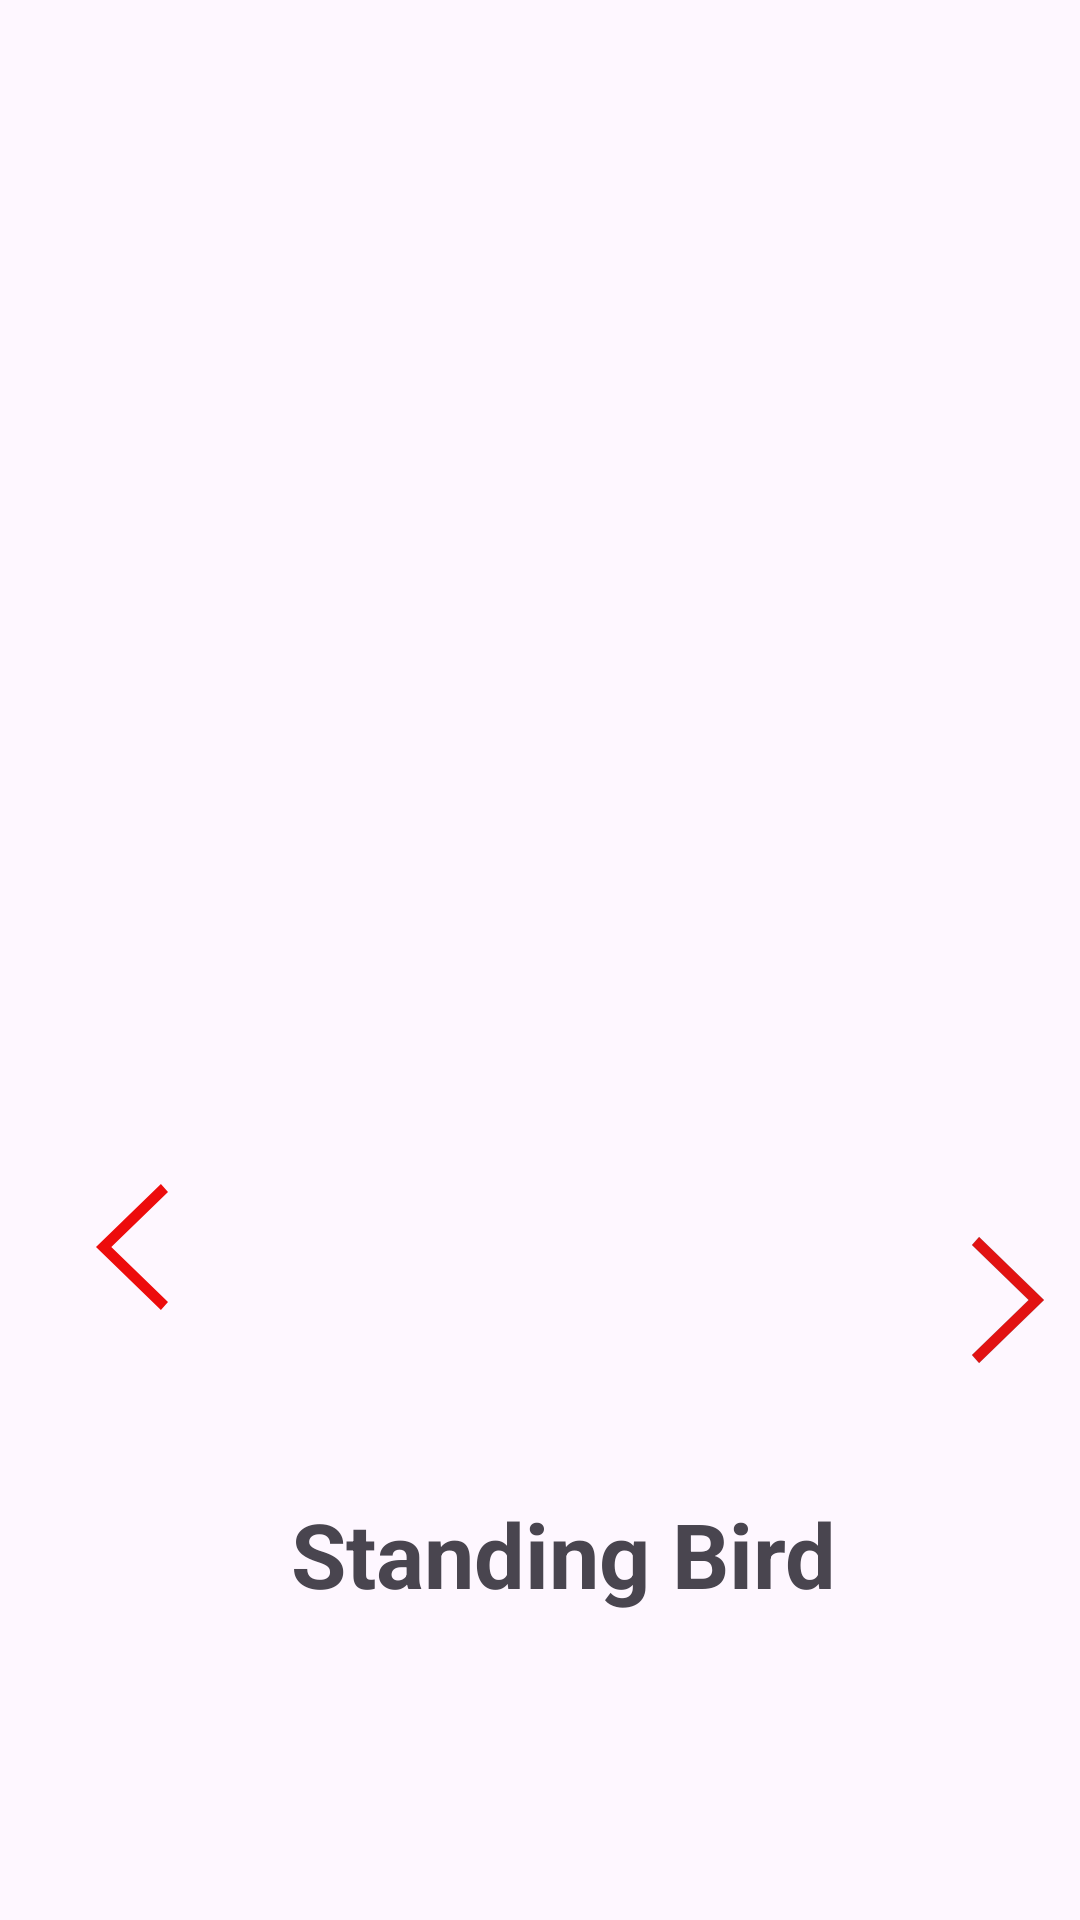

Here is an Android app screen rendered from its layout file. Give the layout XML and the strings, colors and styles it references.
<!-- AndroidManifest.xml: application theme Theme.Hello -->
<!-- res/layout/activity_fourth_bird.xml -->
<?xml version="1.0" encoding="utf-8"?>
<androidx.constraintlayout.widget.ConstraintLayout xmlns:android="http://schemas.android.com/apk/res/android"
    xmlns:app="http://schemas.android.com/apk/res-auto"
    xmlns:tools="http://schemas.android.com/tools"
    android:id="@+id/main"
    android:layout_width="match_parent"
    android:layout_height="match_parent"
    tools:context=".fourthBirdActivity">

    <ImageView
        android:id="@+id/imageView15"
        android:layout_width="wrap_content"
        android:layout_height="wrap_content"
        android:scaleType="fitStart"
        app:layout_constraintBottom_toBottomOf="parent"
        app:layout_constraintEnd_toEndOf="parent"
        app:layout_constraintStart_toStartOf="parent"
        app:layout_constraintTop_toTopOf="parent"
        tools:ignore="MissingConstraints" />

    <TextView
        android:id="@+id/textView4"
        android:layout_width="wrap_content"
        android:layout_height="wrap_content"
        android:layout_marginStart="32dp"
        android:layout_marginTop="300dp"
        android:layout_marginEnd="16dp"
        android:text="Standing Bird"
        android:textSize="30dp"
        android:textStyle="bold"
        app:layout_constraintBottom_toBottomOf="parent"
        app:layout_constraintEnd_toEndOf="parent"
        app:layout_constraintStart_toStartOf="parent"
        app:layout_constraintTop_toTopOf="parent"
        app:layout_constraintVertical_bias="0.65999997" />
    <androidx.constraintlayout.widget.Guideline
        android:id="@+id/guideline"
        android:layout_width="wrap_content"
        android:layout_height="wrap_content"
        android:orientation="horizontal"
        app:layout_constraintGuide_percent="0.7"
        />

    <ImageView
        android:id="@+id/btnPrev2"
        android:layout_width="wrap_content"
        android:layout_height="wrap_content"
        android:layout_marginStart="20dp"
        android:layout_marginTop="100dp"
        android:layout_marginBottom="50dp"
        app:layout_constraintBottom_toBottomOf="parent"
        app:layout_constraintEnd_toEndOf="parent"
        app:layout_constraintEnd_toStartOf="@+id/btnNext4"
        app:layout_constraintHorizontal_bias="0.0"
        app:layout_constraintStart_toStartOf="parent"
        app:layout_constraintTop_toTopOf="parent"
        app:layout_constraintVertical_bias="0.65999997"
        app:srcCompat="@drawable/left_arrow_backup_2_svgrepo_com" />

    <ImageView
        android:id="@+id/btnNext4"
        android:layout_width="wrap_content"
        android:layout_height="wrap_content"
        android:layout_marginStart="80dp"
        android:layout_marginTop="100dp"
        app:layout_constraintBottom_toBottomOf="parent"
        app:layout_constraintEnd_toEndOf="parent"
        app:layout_constraintHorizontal_bias="1.0"
        app:layout_constraintStart_toStartOf="parent"
        app:layout_constraintTop_toTopOf="parent"
        app:layout_constraintVertical_bias="0.629"
        app:srcCompat="@drawable/right_arrow" />
</androidx.constraintlayout.widget.ConstraintLayout>
<!-- resources referenced by this layout -->
<resources>
  <!-- drawable left_arrow_backup_2_svgrepo_com (drawable) -->
  <vector xmlns:android="http://schemas.android.com/apk/res/android" android:height="48dp" android:viewportHeight="1024" android:viewportWidth="1024" android:width="48dp">
        
      <path android:fillColor="#ed0c0c" android:pathData="M768,903.2l-50.4,56.8L256,512l461.6,-448 50.4,56.8L364.9,512z"/>
      
  </vector>
  <!-- drawable right_arrow (drawable) -->
  <vector xmlns:android="http://schemas.android.com/apk/res/android" android:height="48dp" android:viewportHeight="1024" android:viewportWidth="1024" android:width="48dp">
        
      <path android:fillColor="#e21212" android:pathData="M256,120.8L306.4,64 768,512l-461.6,448L256,903.2 659.1,512z" android:strokeColor="#000000" android:strokeWidth="1"/>
      
  </vector>
  <style name="Theme.Hello" parent="Base.Theme.Hello" />
  <style name="Base.Theme.Hello" parent="Theme.Material3.DayNight.NoActionBar">
          
          
      </style>
</resources>
